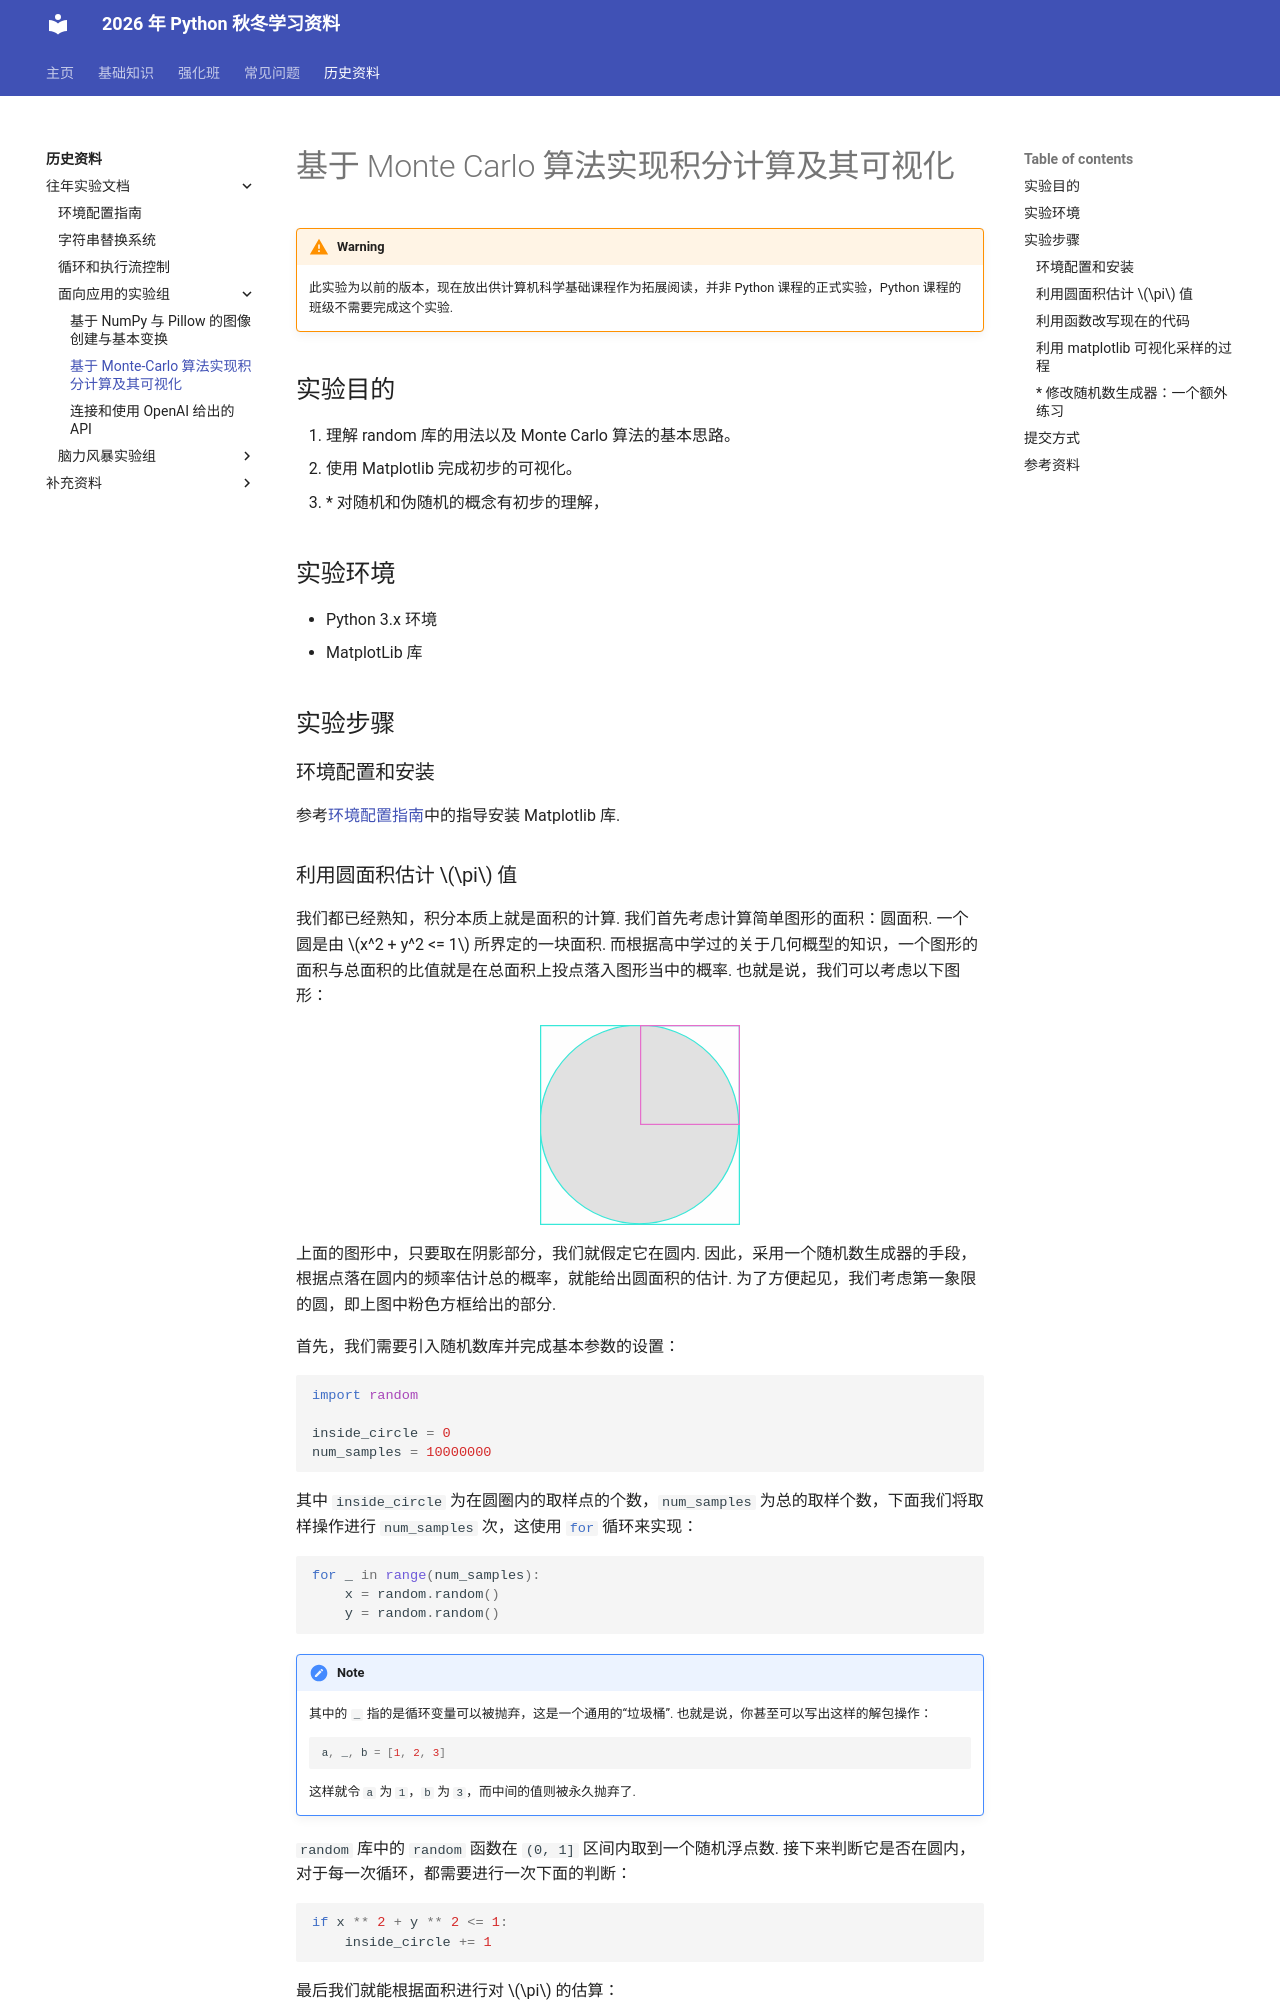

repository: 626lt/Python-TAwork · page: history/labs/application/02monte-carlo/index.html · generator: mkdocs

# 基于 Monte Carlo 算法实现积分计算及其可视化

!!! warning

    此实验为以前的版本，现在放出供计算机科学基础课程作为拓展阅读，并非 Python 课程的正式实验，Python 课程的班级不需要完成这个实验.

## 实验目的

1. 理解 random 库的用法以及 Monte Carlo 算法的基本思路。
2. 使用 Matplotlib 完成初步的可视化。
3. \* 对随机和伪随机的概念有初步的理解，

## 实验环境

- Python 3.x 环境
- MatplotLib 库

## 实验步骤

### 环境配置和安装

参考[环境配置指南](../00env.md)中的指导安装 Matplotlib 库.

### 利用圆面积估计 $\pi$ 值

我们都已经熟知，积分本质上就是面积的计算. 我们首先考虑计算简单图形的面积：圆面积. 一个圆是由 $x^2 + y^2 <= 1$ 所界定的一块面积. 而根据高中学过的关于几何概型的知识，一个图形的面积与总面积的比值就是在总面积上投点落入图形当中的概率. 也就是说，我们可以考虑以下图形：

<figure markdown="span">
![](../../../assets/history/bonus/monte-carlo-1.svg){ width=200px }
</figure>

上面的图形中，只要取在阴影部分，我们就假定它在圆内. 因此，采用一个随机数生成器的手段，根据点落在圆内的频率估计总的概率，就能给出圆面积的估计. 为了方便起见，我们考虑第一象限的圆，即上图中粉色方框给出的部分.

首先，我们需要引入随机数库并完成基本参数的设置：

```python
import random

inside_circle = 0
num_samples = 10000000
```

其中 `inside_circle` 为在圆圈内的取样点的个数，`num_samples` 为总的取样个数，下面我们将取样操作进行 `num_samples` 次，这使用 `#!python for` 循环来实现：

```python
for _ in range(num_samples):
    x = random.random()
    y = random.random()
```

!!! note

    其中的 `_` 指的是循环变量可以被抛弃，这是一个通用的“垃圾桶”. 也就是说，你甚至可以写出这样的解包操作：


    ```python
    a, _, b = [1, 2, 3]
    ```

    这样就令 `a` 为 `1`，`b` 为 `3`，而中间的值则被永久抛弃了.

`random` 库中的 `random` 函数在 `(0, 1]` 区间内取到一个随机浮点数. 接下来判断它是否在圆内，对于每一次循环，都需要进行一次下面的判断：

```python
if x ** 2 + y ** 2 <= 1:
    inside_circle += 1
```

最后我们就能根据面积进行对 $\pi$ 的估算：

```python
pi_estimate = 4 * (inside_circle / num_samples)
```

思考，如何用这个方法计算更多的积分？你可以尝试计算一些简单的值，例如 $y = x^2$ 之类的函数在 `(0, 1)` 区间中曲线下的面积，这如我们所知就是其在它在 `(0, 1)` 上的积分.
